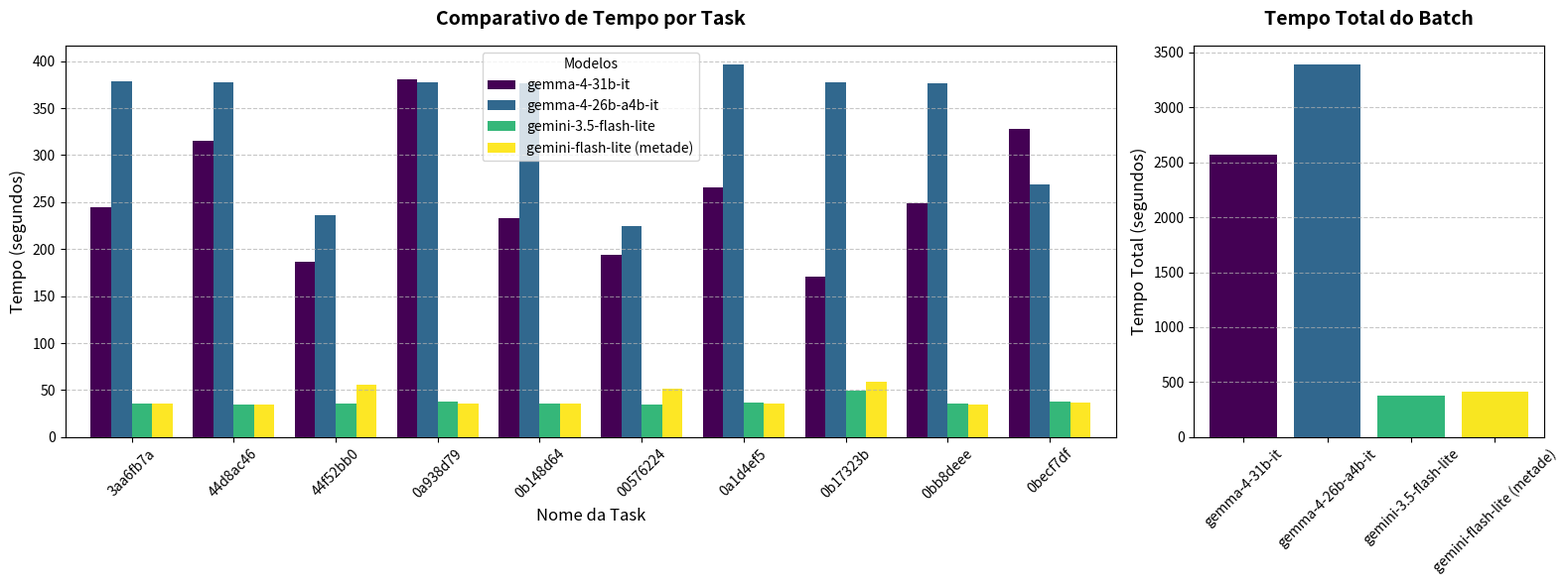

Recreate this plot in Python.
import os
import pandas as pd
import matplotlib.pyplot as plt

# 1. Criação do DataFrame com os Tempos por Task (segundos) - 10 Tasks exatas
dados_tasks = {
    "Task": [
        "3aa6fb7a", "44d8ac46", "44f52bb0", "0a938d79", "0b148d64", 
        "00576224", "0a1d4ef5", "0b17323b", "0bb8deee", "0becf7df"
    ],
    "gemma-4-31b-it": [
        244.16, 315.47, 186.48, 380.39, 232.58, 
        194.39, 266.02, 170.22, 249.02, 327.94
    ],
    "gemma-4-26b-a4b-it": [
        378.67, 377.28, 235.71, 377.40, 376.91, 
        224.67, 396.81, 377.80, 376.84, 269.03
    ],
    "gemini-3.5-flash-lite": [
        35.70, 35.18, 36.14, 37.53, 35.30, 
        34.83, 36.28, 49.83, 35.25, 37.65
    ],
    "gemini-flash-lite (metade)": [
        35.57, 34.31, 56.07, 36.08, 35.98, 
        51.77, 35.36, 58.95, 34.19, 36.97
    ]
}
df_tasks = pd.DataFrame(dados_tasks)

# 2. Criação do DataFrame para o Tempo Total (segundos)
dados_totais = {
    "Modelo": [
        "gemma-4-31b-it", 
        "gemma-4-26b-a4b-it", 
        "gemini-3.5-flash-lite", 
        "gemini-flash-lite (metade)"
    ],
    "Tempo Total": [2567.28, 3392.92, 374.31, 415.76]
}
df_total = pd.DataFrame(dados_totais)

# 3. Configuração da Figura
fig, axes = plt.subplots(1, 2, figsize=(16, 6), gridspec_kw={'width_ratios': [3, 1]})

# --- Subplot 1: Tempos Individuais (Barras Agrupadas) ---
df_tasks.set_index("Task").plot(kind="bar", ax=axes[0], width=0.8, colormap="viridis")
axes[0].set_title("Comparativo de Tempo por Task", fontsize=14, fontweight='bold', pad=15)
axes[0].set_ylabel("Tempo (segundos)", fontsize=12)
axes[0].set_xlabel("Nome da Task", fontsize=12)
axes[0].tick_params(axis='x', rotation=45)
axes[0].grid(axis='y', linestyle='--', alpha=0.7)
axes[0].legend(title="Modelos")

# --- Subplot 2: Tempo Total do Batch (Barras Individuais) ---
cores = plt.cm.viridis([0, 0.33, 0.66, 0.99])
axes[1].bar(df_total["Modelo"], df_total["Tempo Total"], color=cores)
axes[1].set_title("Tempo Total do Batch", fontsize=14, fontweight='bold', pad=15)
axes[1].set_ylabel("Tempo Total (segundos)", fontsize=12)
axes[1].tick_params(axis='x', rotation=45)
axes[1].grid(axis='y', linestyle='--', alpha=0.7)

# 4. Ajustes Finais e Renderização
plt.tight_layout()
os.makedirs("Results", exist_ok=True)
plt.savefig("Results/benchmark_modelos_arc.png", dpi=300)
plt.show()
